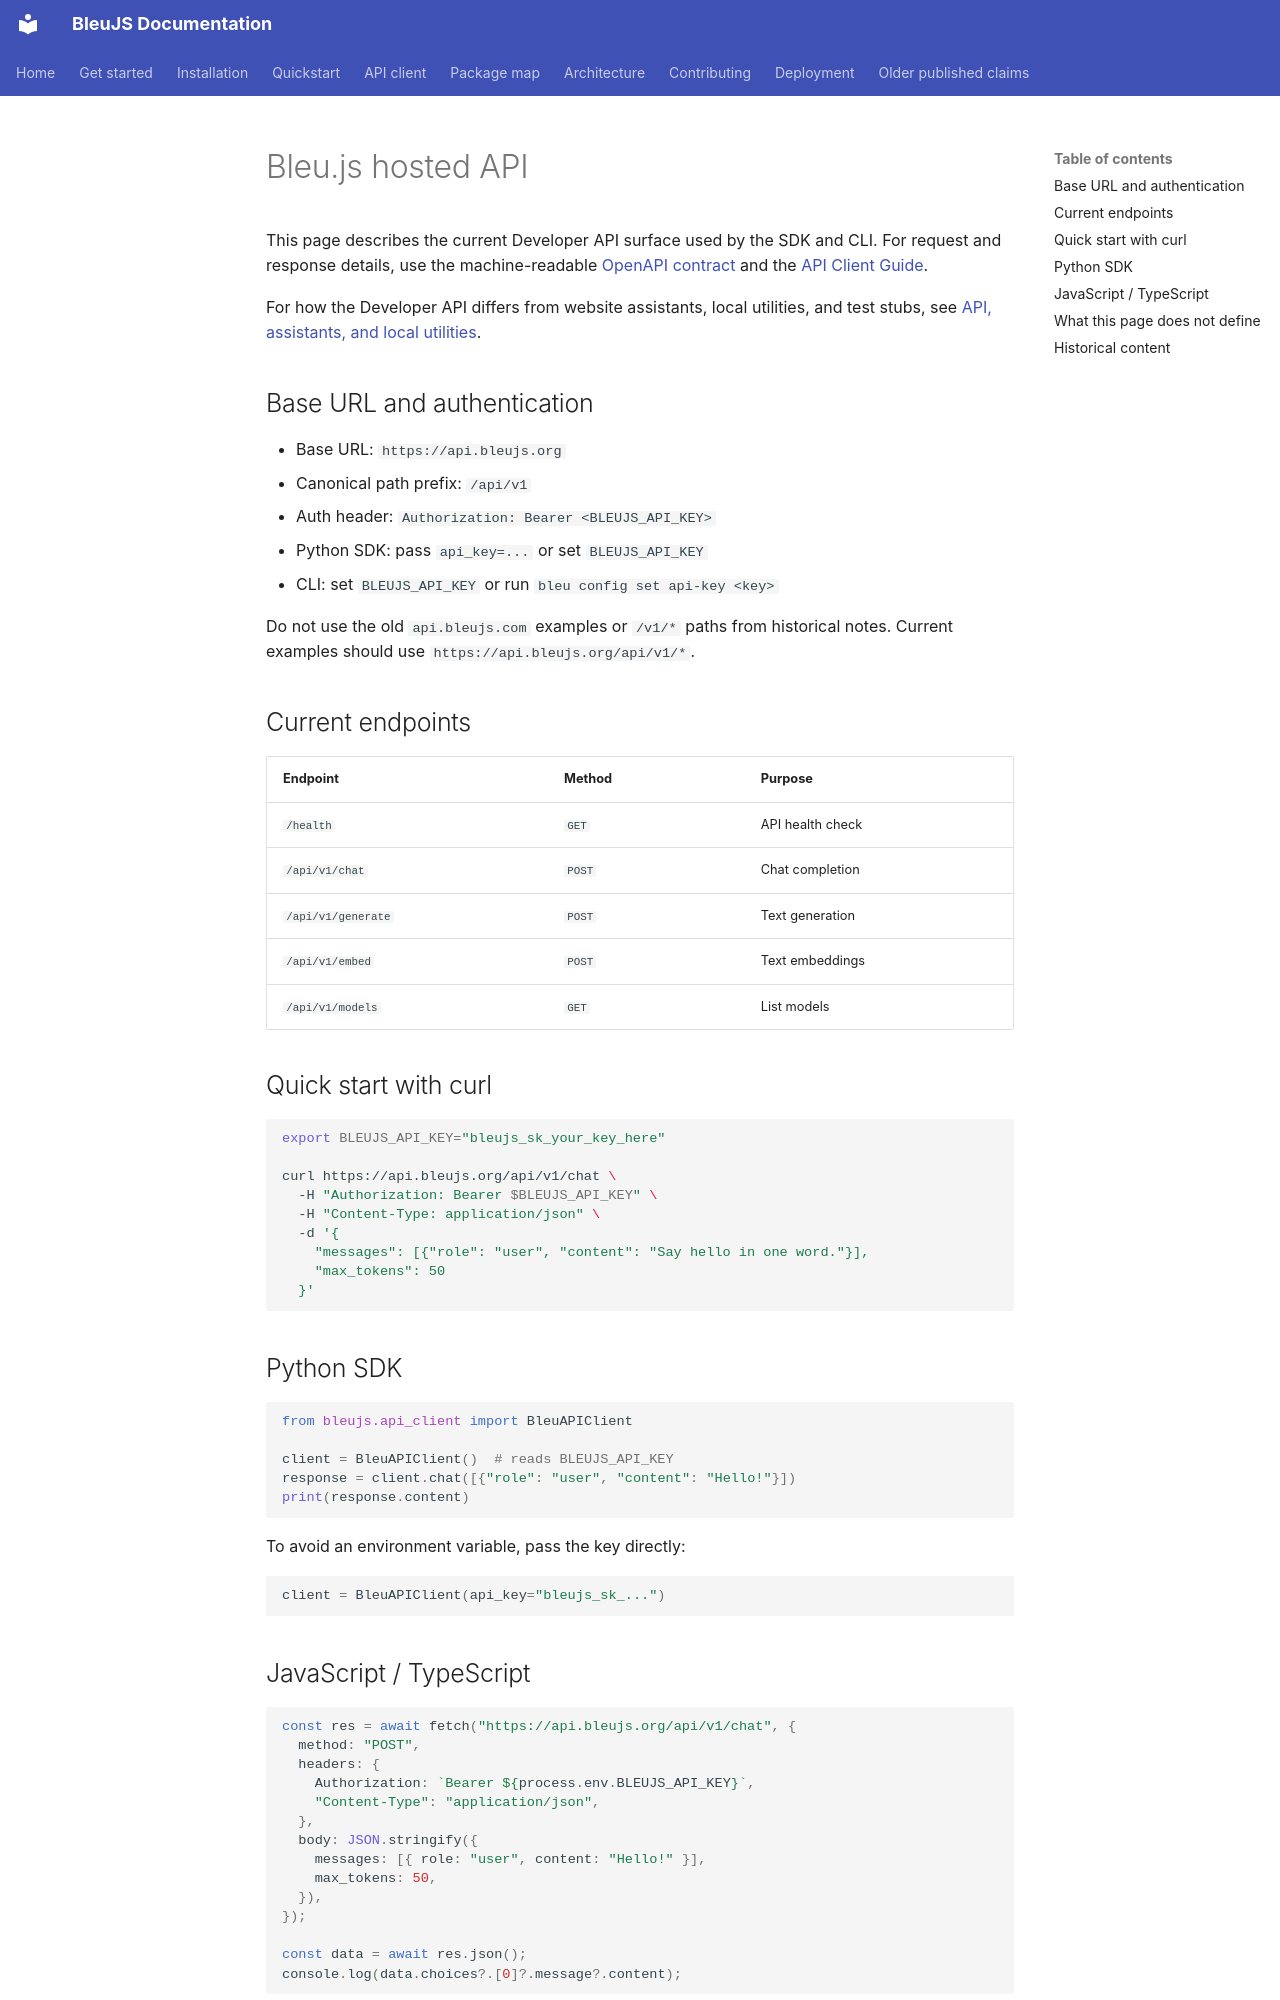

repository: HelloblueAI/Bleu.js · page: API/index.html · generator: mkdocs

# Bleu.js hosted API

This page describes the current Developer API surface used by the SDK and CLI.
For request and response details, use the machine-readable
[OpenAPI contract](api/openapi.yaml) and the [API Client Guide](API_CLIENT_GUIDE.md).

For how the Developer API differs from website assistants, local utilities, and
test stubs, see [API, assistants, and local utilities](WHO_SERVES_THE_API.md).

## Base URL and authentication

- Base URL: `https://api.bleujs.org`
- Canonical path prefix: `/api/v1`
- Auth header: `Authorization: Bearer <BLEUJS_API_KEY>`
- Python SDK: pass `api_key=...` or set `BLEUJS_API_KEY`
- CLI: set `BLEUJS_API_KEY` or run `bleu config set api-key <key>`

Do not use the old `api.bleujs.com` examples or `/v1/*` paths from historical
notes. Current examples should use `https://api.bleujs.org/api/v1/*`.

## Current endpoints

| Endpoint | Method | Purpose |
| --- | --- | --- |
| `/health` | `GET` | API health check |
| `/api/v1/chat` | `POST` | Chat completion |
| `/api/v1/generate` | `POST` | Text generation |
| `/api/v1/embed` | `POST` | Text embeddings |
| `/api/v1/models` | `GET` | List models |

## Quick start with curl

```bash
export BLEUJS_API_KEY="bleujs_sk_your_key_here"

curl https://api.bleujs.org/api/v1/chat \
  -H "Authorization: Bearer $BLEUJS_API_KEY" \
  -H "Content-Type: application/json" \
  -d '{
    "messages": [{"role": "user", "content": "Say hello in one word."}],
    "max_tokens": 50
  }'
```

## Python SDK

```python
from bleujs.api_client import BleuAPIClient

client = BleuAPIClient()  # reads BLEUJS_API_KEY
response = client.chat([{"role": "user", "content": "Hello!"}])
print(response.content)
```

To avoid an environment variable, pass the key directly:

```python
client = BleuAPIClient(api_key="bleujs_sk_...")
```

## JavaScript / TypeScript

```javascript
const res = await fetch("https://api.bleujs.org/api/v1/chat", {
  method: "POST",
  headers: {
    Authorization: `Bearer ${process.env.BLEUJS_API_KEY}`,
    "Content-Type": "application/json",
  },
  body: JSON.stringify({
    messages: [{ role: "user", content: "Hello!" }],
    max_tokens: 50,
  }),
});

const data = await res.json();
console.log(data.choices?.[0]?.message?.content);
```
